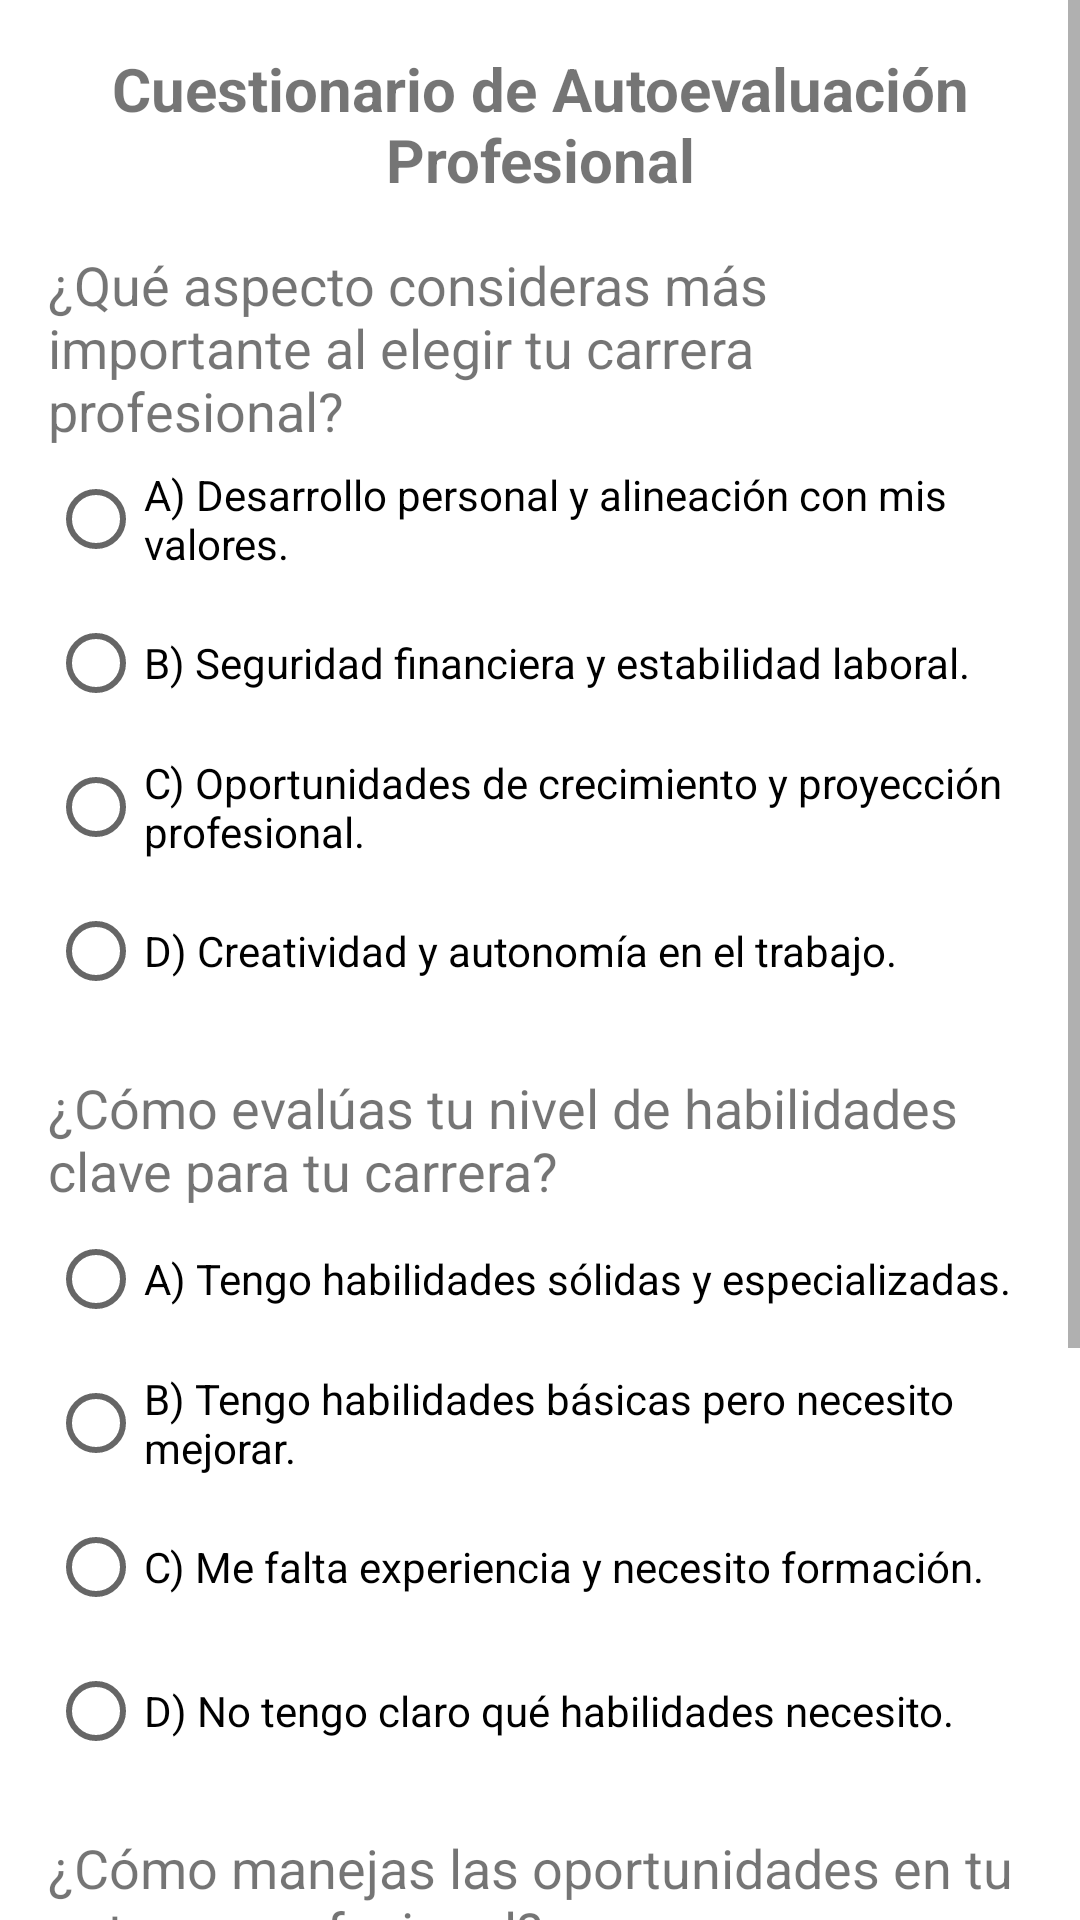

The Android layout XML behind this screen, and the referenced resources:
<!-- AndroidManifest.xml: application theme Theme.INLAB -->
<!-- res/layout/fragment_evaluation.xml -->
<?xml version="1.0" encoding="utf-8"?>
<ScrollView xmlns:android="http://schemas.android.com/apk/res/android"
    android:layout_width="match_parent"
    android:layout_height="match_parent"
    android:fillViewport="true">



    <LinearLayout
        android:layout_width="match_parent"
        android:layout_height="wrap_content"
        android:orientation="vertical"
        android:padding="16dp">

        
        <TextView
            android:id="@+id/tvEvaluationTitle"
            android:layout_width="match_parent"
            android:layout_height="wrap_content"
            android:text="@string/evaluation_contenido"
            android:textSize="20sp"
            android:textStyle="bold"
            android:textAlignment="center"/>

        
        <TextView
            android:id="@+id/tvQuestion1"
            android:layout_width="match_parent"
            android:layout_height="wrap_content"
            android:text="@string/question1"
            android:textSize="18sp"
            android:paddingTop="16dp"/>

        <RadioGroup
            android:id="@+id/rgOptions1"
            android:layout_width="match_parent"
            android:layout_height="wrap_content"
            android:orientation="vertical">
            <RadioButton android:id="@+id/rbOptionA1" android:layout_width="wrap_content" android:layout_height="wrap_content" android:text="@string/optionA1"/>
            <RadioButton android:id="@+id/rbOptionB1" android:layout_width="wrap_content" android:layout_height="wrap_content" android:text="@string/optionB1"/>
            <RadioButton android:id="@+id/rbOptionC1" android:layout_width="wrap_content" android:layout_height="wrap_content" android:text="@string/optionC1"/>
            <RadioButton android:id="@+id/rbOptionD1" android:layout_width="wrap_content" android:layout_height="wrap_content" android:text="@string/optionD1"/>
        </RadioGroup>

        
        <TextView
            android:id="@+id/tvQuestion2"
            android:layout_width="match_parent"
            android:layout_height="wrap_content"
            android:text="@string/question2"
            android:textSize="18sp"
            android:paddingTop="16dp"/>

        <RadioGroup
            android:id="@+id/rgOptions2"
            android:layout_width="match_parent"
            android:layout_height="wrap_content"
            android:orientation="vertical">
            <RadioButton android:id="@+id/rbOptionA2" android:layout_width="wrap_content" android:layout_height="wrap_content" android:text="@string/optionA2"/>
            <RadioButton android:id="@+id/rbOptionB2" android:layout_width="wrap_content" android:layout_height="wrap_content" android:text="@string/optionB2"/>
            <RadioButton android:id="@+id/rbOptionC2" android:layout_width="wrap_content" android:layout_height="wrap_content" android:text="@string/optionC2"/>
            <RadioButton android:id="@+id/rbOptionD2" android:layout_width="wrap_content" android:layout_height="wrap_content" android:text="@string/optionD2"/>
        </RadioGroup>
        
        <TextView
            android:id="@+id/tvQuestion3"
            android:layout_width="match_parent"
            android:layout_height="wrap_content"
            android:text="@string/question3"
            android:textSize="18sp"
            android:paddingTop="16dp"/>

        <RadioGroup
            android:id="@+id/rgOptions3"
            android:layout_width="match_parent"
            android:layout_height="wrap_content"
            android:orientation="vertical">
            <RadioButton android:id="@+id/rbOptionA3" android:layout_width="wrap_content" android:layout_height="wrap_content" android:text="@string/optionA3"/>
            <RadioButton android:id="@+id/rbOptionB3" android:layout_width="wrap_content" android:layout_height="wrap_content" android:text="@string/optionB3"/>
            <RadioButton android:id="@+id/rbOptionC3" android:layout_width="wrap_content" android:layout_height="wrap_content" android:text="@string/optionC3"/>
            <RadioButton android:id="@+id/rbOptionD3" android:layout_width="wrap_content" android:layout_height="wrap_content" android:text="@string/optionD3"/>
        </RadioGroup>

        
        <Button
            android:id="@+id/btnSubmitEvaluation"
            android:layout_width="match_parent"
            android:layout_height="wrap_content"
            android:text="@string/submit_button"
            android:backgroundTint="@color/blue_500"
            android:textColor="@android:color/white"
            android:paddingTop="16dp"/>

        
        <TextView
            android:id="@+id/tvInterpretation"
            android:layout_width="match_parent"
            android:layout_height="wrap_content"
            android:text=""
            android:textSize="16sp"
            android:textStyle="italic"
            android:visibility="gone"
            android:paddingTop="16dp"/>
    </LinearLayout>
</ScrollView>
<!-- resources referenced by this layout -->
<resources>
  <color name="blue_500">#0F2183</color>
  <string name="evaluation_contenido">Cuestionario de Autoevaluación Profesional</string>
  <string name="optionA1">A) Desarrollo personal y alineación con mis valores.</string>
  <string name="optionA2">A) Tengo habilidades sólidas y especializadas.</string>
  <string name="optionA3">A) Me adelanto a cambios y busco crecimiento constantemente.</string>
  <string name="optionB1">B) Seguridad financiera y estabilidad laboral.</string>
  <string name="optionB2">B) Tengo habilidades básicas pero necesito mejorar.</string>
  <string name="optionB3">B) Aprovecho oportunidades cuando aparecen.</string>
  <string name="optionC1">C) Oportunidades de crecimiento y proyección profesional.</string>
  <string name="optionC2">C) Me falta experiencia y necesito formación.</string>
  <string name="optionC3">C) Siento que me falta preparación para actuar ante cambios.</string>
  <string name="optionD1">D) Creatividad y autonomía en el trabajo.</string>
  <string name="optionD2">D) No tengo claro qué habilidades necesito.</string>
  <string name="optionD3">D) No sé cómo identificar oportunidades en mi campo.</string>
  <string name="question1">¿Qué aspecto consideras más importante al elegir tu carrera profesional?</string>
  <string name="question2">¿Cómo evalúas tu nivel de habilidades clave para tu carrera?</string>
  <string name="question3">¿Cómo manejas las oportunidades en tu entorno profesional?</string>
  <string name="submit_button">Enviar Respuesta</string>
  <style name="Theme.INLAB" parent="Theme.MaterialComponents.Light.NoActionBar">
          <item name="colorPrimary">@color/colorPrimary</item>
          <item name="colorPrimaryVariant">@color/colorPrimaryDark</item>
          <item name="colorAccent">@color/colorAccent</item>
      </style>
  <color name="colorPrimary">#6200EE</color>
  <color name="colorPrimaryDark">#3700B3</color>
  <color name="colorAccent">#03DAC5</color>
</resources>
